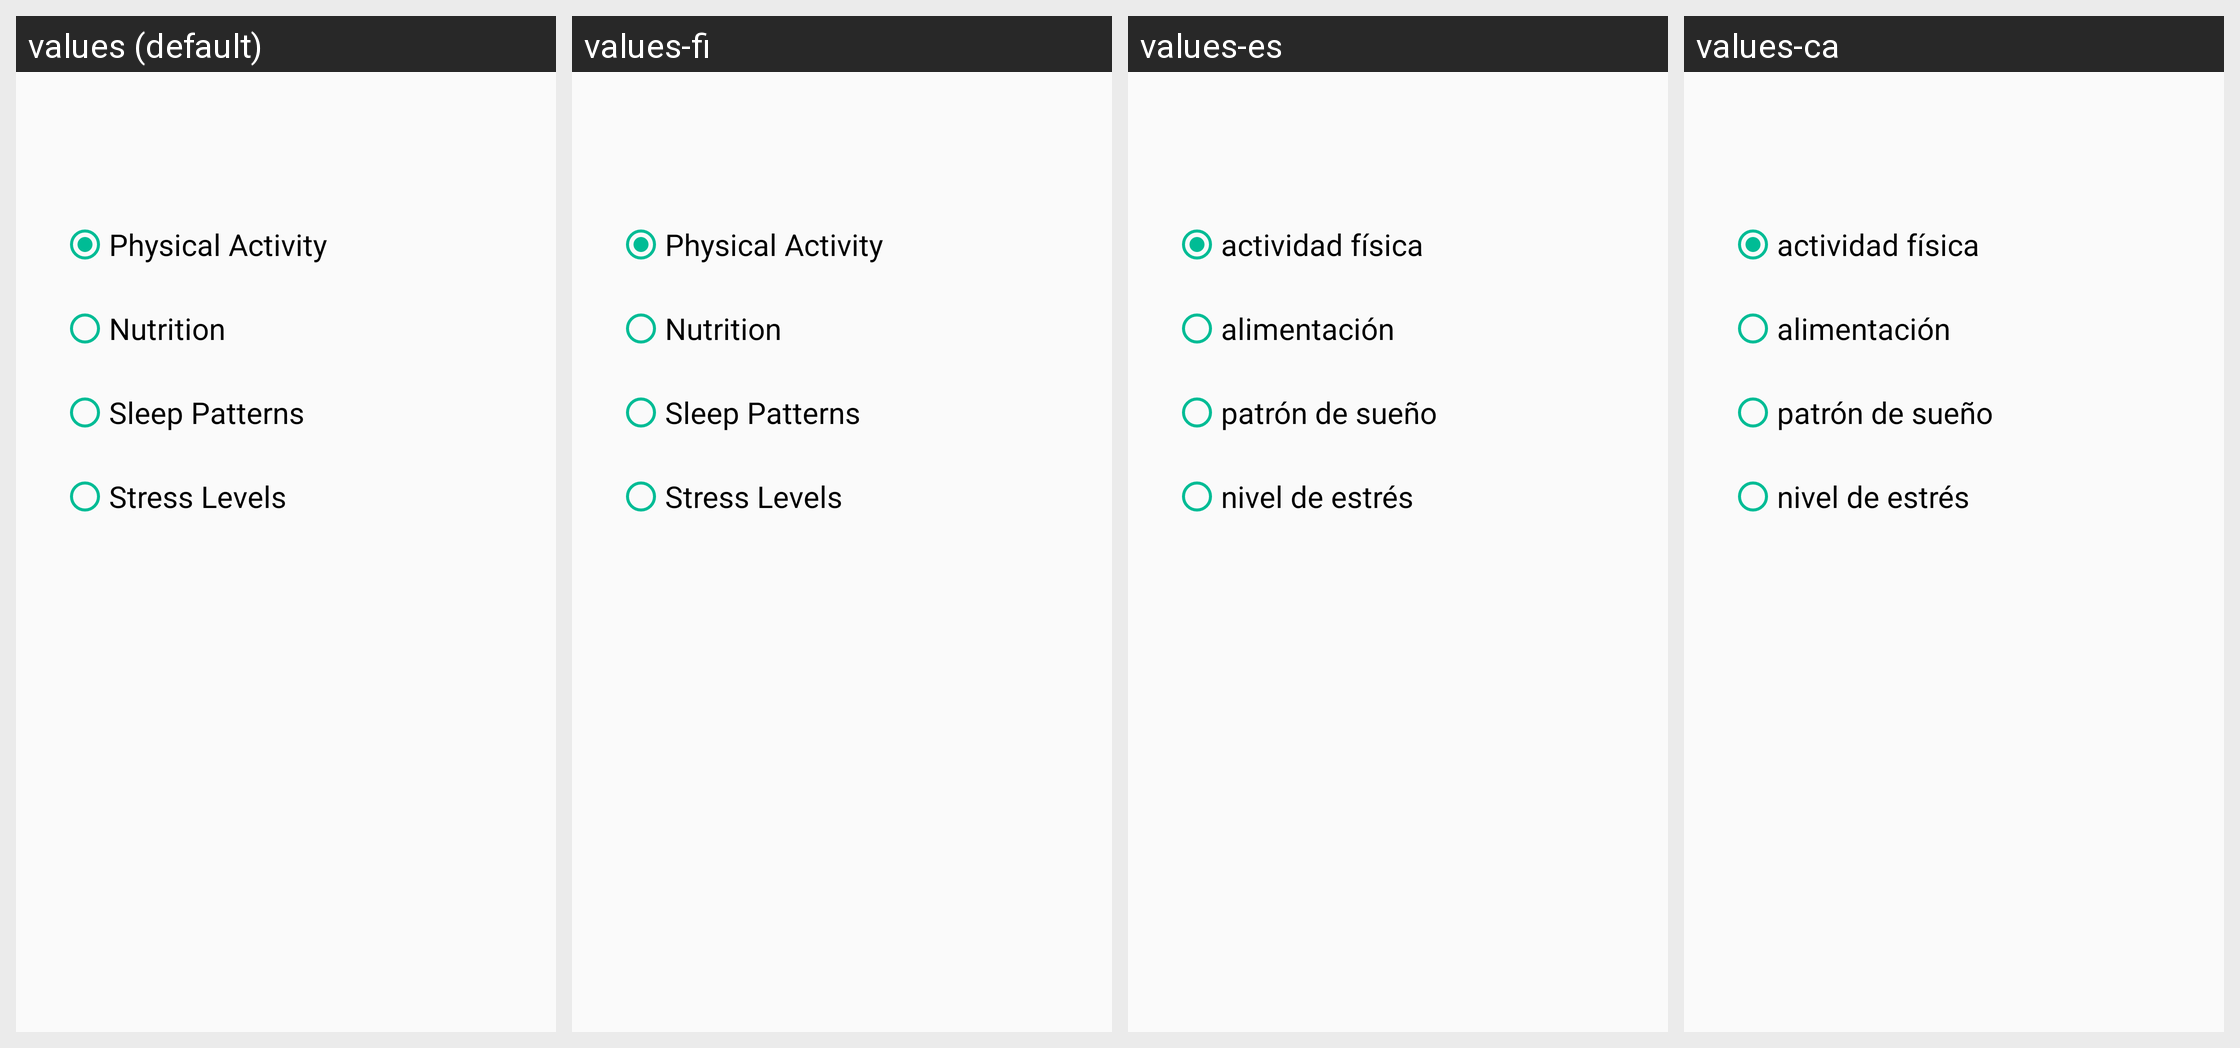

This grid shows one Android layout under several languages. Give, for every string resource on the screen, its name, the default text and each shown locale's text.
Android screen res/layout/og_layout4.xml rendered under 4 locales, left to right: values (default), values-fi, values-es, values-ca. Device: Nexus 5 (rendered at 1080×1920; each locale shown at half size, 540×960, under a caption strip naming it); theme AppTheme.
Strings drawn on this screen, with the default value and each locale's value (text and hints the layout hard-codes, and strings that could not be matched under every locale, appear in the picture but are not listed):

og_4th_screen_op1
  values: Physical Activity
  values-fi: Physical Activity
  values-es: actividad física
  values-ca: actividad física

og_4th_screen_op2
  values: Nutrition
  values-fi: Nutrition
  values-es: alimentación
  values-ca: alimentación

og_4th_screen_op3
  values: Sleep Patterns
  values-fi: Sleep Patterns
  values-es: patrón de sueño
  values-ca: patrón de sueño

og_4th_screen_op4
  values: Stress Levels
  values-fi: Stress Levels
  values-es: nivel de estrés
  values-ca: nivel de estrés
